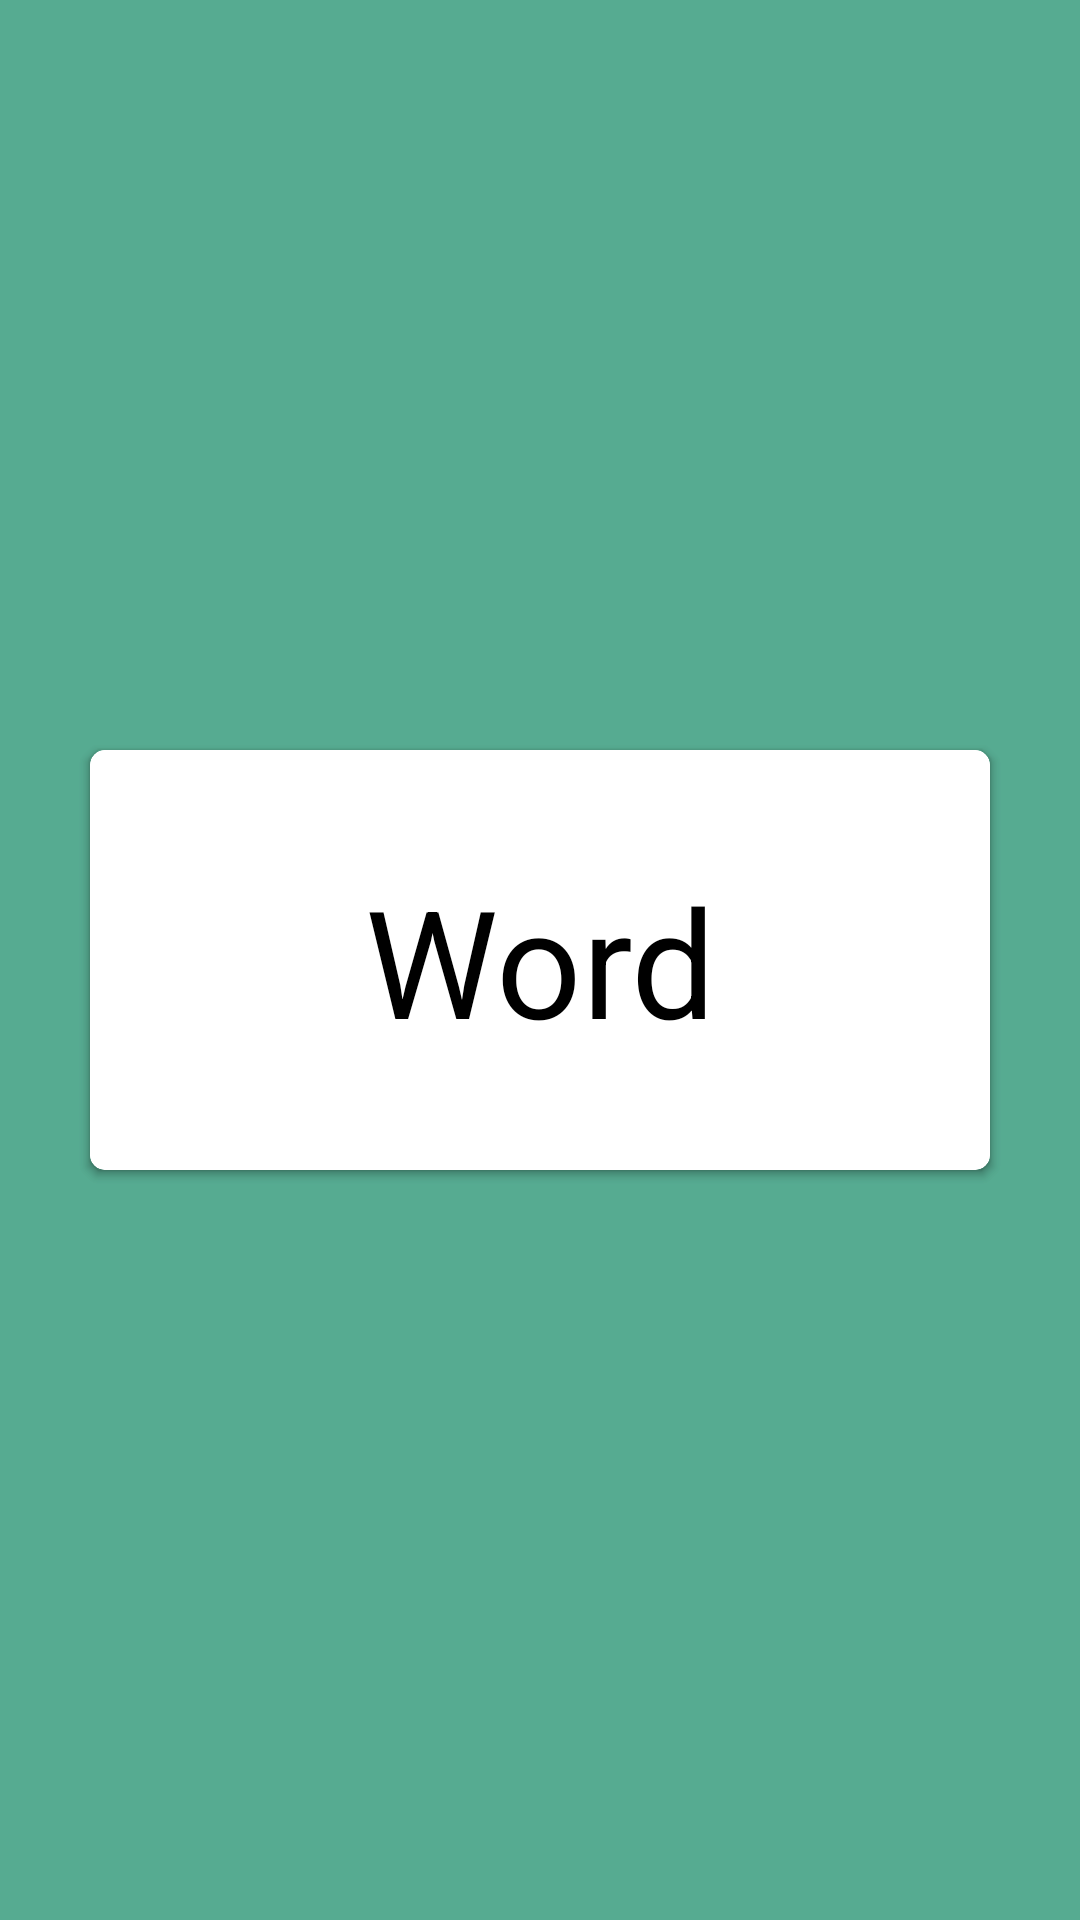

Layout XML and referenced resources for this Android screen:
<!-- AndroidManifest.xml: application theme Theme.Vocabulary -->
<!-- res/layout/card_container.xml -->
<?xml version="1.0" encoding="utf-8"?>
<androidx.constraintlayout.widget.ConstraintLayout xmlns:android="http://schemas.android.com/apk/res/android"
    xmlns:app="http://schemas.android.com/apk/res-auto"
    xmlns:custom="http://schemas.android.com/apk/res-auto"
    xmlns:tools="http://schemas.android.com/tools"
    android:layout_width="match_parent"
    android:layout_height="match_parent"
    android:background="@color/green">

    <androidx.cardview.widget.CardView
        android:id="@+id/card_back"
        android:layout_width="match_parent"
        android:layout_height="match_parent"
        android:layout_marginStart="30dp"
        android:layout_marginEnd="30dp"
        android:layout_marginTop="250dp"
        android:layout_marginBottom="250dp"
        app:cardCornerRadius="5dp">
        <TextView
            android:id="@+id/card_translation"
            android:layout_width="match_parent"
            android:layout_height="wrap_content"
            android:text="Translation"
            android:textColor="@color/black"
            android:textSize="50sp"
            android:layout_gravity="center"
            android:gravity="center"
            />
    </androidx.cardview.widget.CardView>
    <androidx.cardview.widget.CardView
        android:id="@+id/card"
        android:layout_width="match_parent"
        android:layout_height="match_parent"
        android:layout_marginStart="30dp"
        android:layout_marginEnd="30dp"
        android:layout_marginTop="250dp"
        android:layout_marginBottom="250dp"
        app:cardCornerRadius="5dp">
        <TextView
            android:id="@+id/card_word"
            android:layout_width="match_parent"
            android:layout_height="wrap_content"
            android:text="Word"
            android:textColor="@color/black"
            android:textSize="50sp"
            android:layout_gravity="center"
            android:gravity="center"
            />
    </androidx.cardview.widget.CardView>


</androidx.constraintlayout.widget.ConstraintLayout>
<!-- resources referenced by this layout -->
<resources>
  <color name="black">#FF000000</color>
  <color name="green">#56ab91</color>
  <style name="Theme.Vocabulary" parent="Theme.MaterialComponents.DayNight.NoActionBar">
          
          <item name="colorPrimary">@color/purple_500</item>
          <item name="colorPrimaryVariant">@color/purple_700</item>
          <item name="colorOnPrimary">@color/white</item>
          
          <item name="colorSecondary">@color/teal_200</item>
          <item name="colorSecondaryVariant">@color/teal_700</item>
          <item name="colorOnSecondary">@color/black</item>
          
          <item name="android:statusBarColor" tools:targetApi="l">@color/green</item>
          
      </style>
  <color name="purple_500">#FF6200EE</color>
  <color name="purple_700">#FF3700B3</color>
  <color name="white">#FFFFFFFF</color>
  <color name="teal_200">#FF03DAC5</color>
  <color name="teal_700">#FF018786</color>
</resources>
